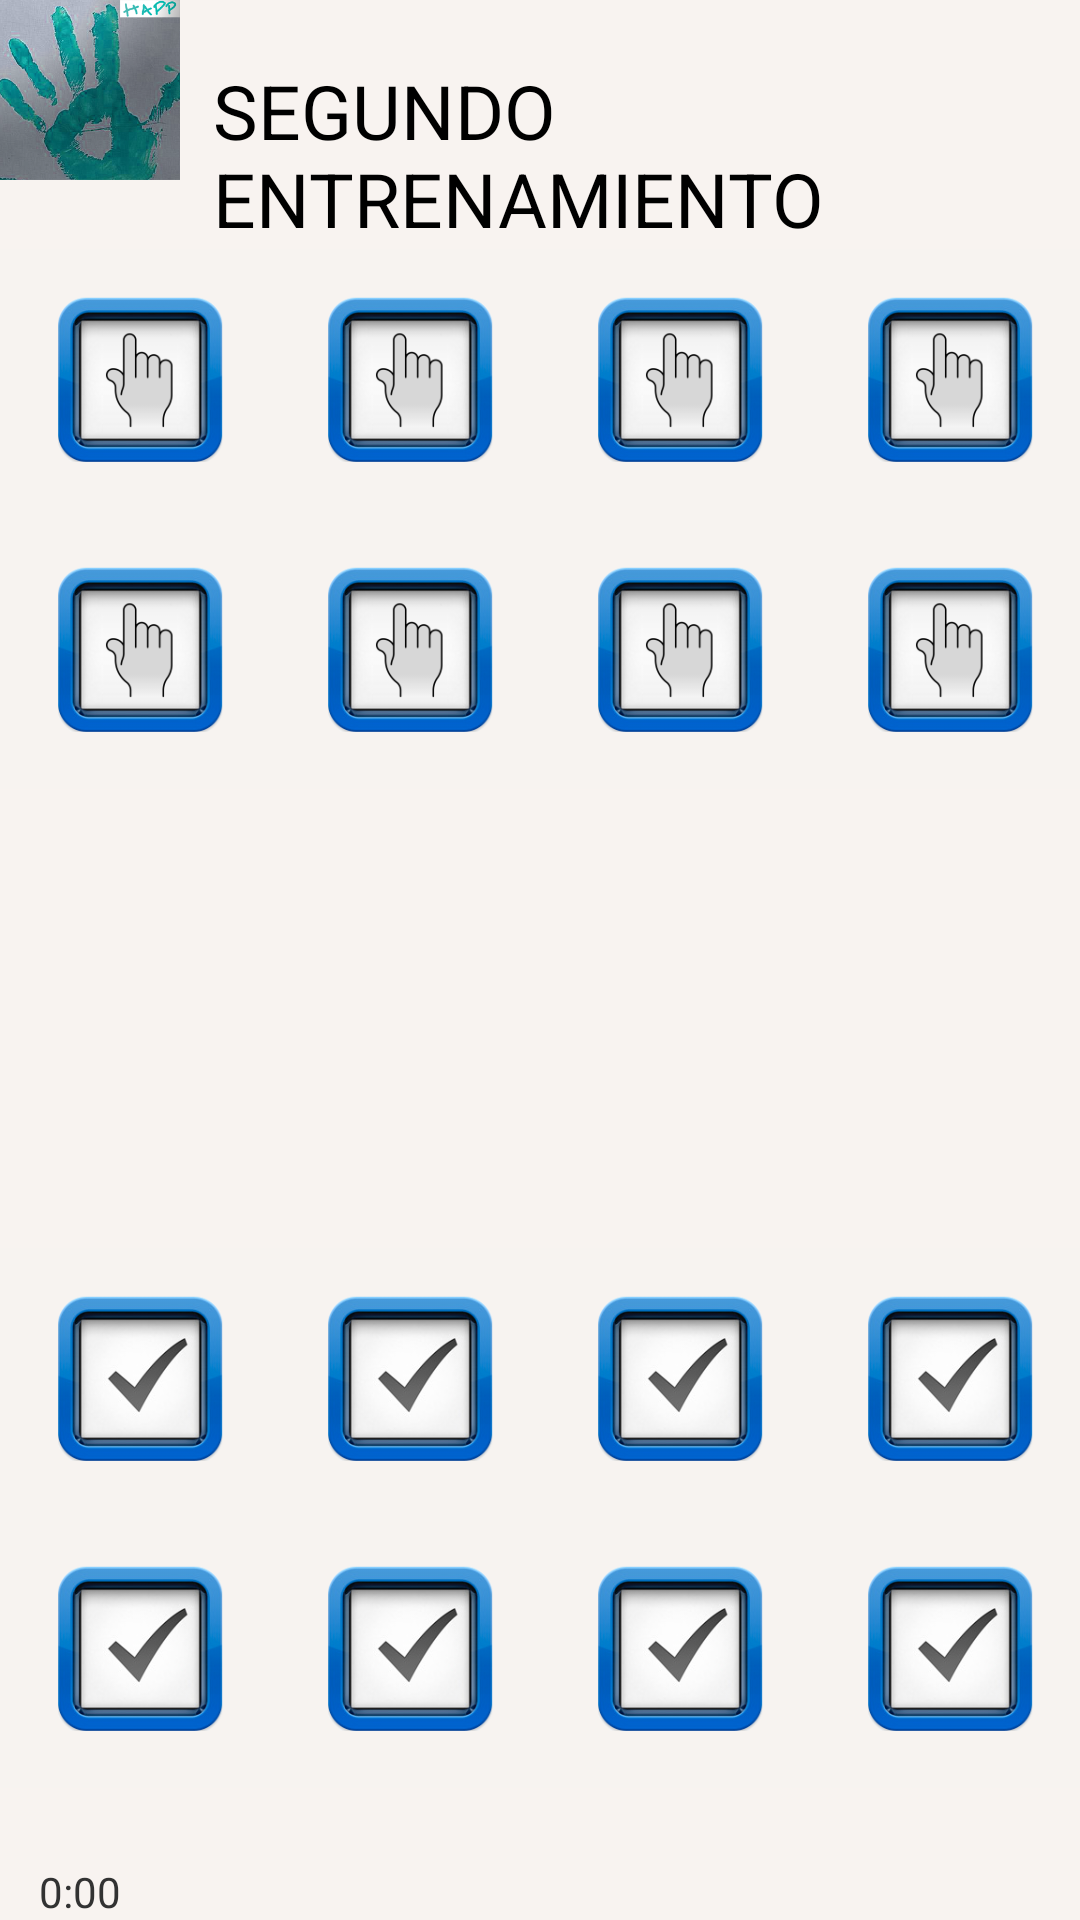

Android layout source for this screen:
<!-- AndroidManifest.xml: application theme AppTheme -->
<!-- res/layout/act_parejas.xml -->
<RelativeLayout xmlns:android="http://schemas.android.com/apk/res/android"
    xmlns:tools="http://schemas.android.com/tools"
    android:layout_width="match_parent"
    android:layout_height="match_parent"
    android:background= "#F8F3F0" >

      <ImageView
          android:id="@+id/imageView10"
          android:layout_width="90dp"
          android:layout_height="90dp"
          android:layout_alignTop="@+id/imageView9"
          android:layout_toRightOf="@+id/imageView9"
          android:src="@drawable/deficon" />

       <ImageView
           android:id="@+id/imageView11"
           android:layout_width="90dp"
           android:layout_height="90dp"
           android:layout_alignTop="@+id/imageView9"
           android:layout_toRightOf="@+id/imageView6"
           android:src="@drawable/deficon" />

        <ImageView
            android:id="@+id/imageView12"
            android:layout_width="90dp"
            android:layout_height="90dp"
            android:layout_alignTop="@+id/imageView10"
            android:layout_toRightOf="@+id/imageView7"
            android:src="@drawable/deficon" />

            <ImageView
                android:id="@+id/imageView3"
                android:layout_width="90dp"
                android:layout_height="90dp"
                android:layout_alignTop="@+id/imageView2"
                android:layout_toLeftOf="@+id/imageView8"
                android:src="@drawable/def_haptic_icon_disabled" />

            <ImageView
                android:id="@+id/imageView4"
                android:layout_width="90dp"
                android:layout_height="90dp"
                android:layout_alignLeft="@+id/imageView8"
                android:layout_alignTop="@+id/imageView3"
                android:src="@drawable/def_haptic_icon_disabled" />

            <ImageView
                android:id="@+id/imageView2"
                android:layout_width="90dp"
                android:layout_height="90dp"
                android:layout_alignTop="@+id/imageView1"
                android:layout_toLeftOf="@+id/imageView3"
                android:src="@drawable/def_haptic_icon_disabled" />

            <ImageView
                android:id="@+id/imageView15"
                android:layout_width="90dp"
                android:layout_height="90dp"
                android:layout_alignTop="@+id/imageView14"
                android:layout_toRightOf="@+id/imageView10"
                android:src="@drawable/deficon" />

            <ImageView
                android:id="@+id/imageView14"
                android:layout_width="90dp"
                android:layout_height="90dp"
                android:layout_alignParentBottom="true"
                android:layout_marginBottom="44dp"
                android:layout_toLeftOf="@+id/imageView15"
                android:src="@drawable/deficon" />

            <ImageView
                android:id="@+id/imageView9"
                android:layout_width="90dp"
                android:layout_height="90dp"
                android:layout_above="@+id/imageView14"
                android:layout_toLeftOf="@+id/imageView6"
                android:src="@drawable/deficon" />

            <ImageView
                android:id="@+id/imageView16"
                android:layout_width="90dp"
                android:layout_height="90dp"
                android:layout_below="@+id/imageView11"
                android:layout_toRightOf="@+id/imageView11"
                android:src="@drawable/deficon" />

            <ImageView
                android:id="@+id/imageView13"
                android:layout_width="90dp"
                android:layout_height="90dp"
                android:layout_alignTop="@+id/imageView14"
                android:layout_toLeftOf="@+id/imageView14"
                android:src="@drawable/deficon" />

            <ImageView
                android:id="@+id/imageView6"
                android:layout_width="90dp"
                android:layout_height="90dp"
                android:layout_below="@+id/imageView1"
                android:layout_toRightOf="@+id/imageView5"
                android:src="@drawable/def_haptic_icon_disabled" />

            <ImageView
                android:id="@+id/imageView7"
                android:layout_width="90dp"
                android:layout_height="90dp"
                android:layout_below="@+id/imageView3"
                android:layout_toRightOf="@+id/imageView2"
                android:src="@drawable/def_haptic_icon_disabled" />

            <ImageView
                android:id="@+id/imageView8"
                android:layout_width="90dp"
                android:layout_height="90dp"
                android:layout_alignParentRight="true"
                android:layout_below="@+id/imageView4"
                android:src="@drawable/def_haptic_icon_disabled" />

            <ImageView
                android:id="@+id/imageView5"
                android:layout_width="90dp"
                android:layout_height="90dp"
                android:layout_alignParentLeft="true"
                android:layout_alignTop="@+id/imageView6"
                android:src="@drawable/def_haptic_icon_disabled" />

            <ImageView
                android:id="@+id/imageView17"
                android:layout_width="60dp"
                android:layout_height="60dp"
                android:layout_alignParentLeft="true"
                android:layout_alignParentTop="true"
                android:src="@drawable/icohapp" />

            <TextView
                android:id="@+id/textView1"
                android:layout_width="wrap_content"
                android:layout_height="wrap_content"
                android:layout_above="@+id/imageView3"
                android:layout_marginLeft="11dp"
                android:layout_toRightOf="@+id/imageView17"
                android:text="SEGUNDO ENTRENAMIENTO"
                android:textColor="#000000"
                android:textSize="@dimen/texto25" />

            <TextView
                android:id="@+id/textView2"
                android:layout_width="wrap_content"
                android:layout_height="wrap_content"
                android:layout_alignParentBottom="true"
                android:layout_alignParentLeft="true"
                android:layout_marginLeft="13dp"
                android:text="0:00" />

            <ImageView
                android:id="@+id/imageView1"
                android:layout_width="90dp"
                android:layout_height="90dp"
                android:layout_alignParentLeft="true"
                android:layout_below="@+id/imageView17"
                android:layout_marginTop="23dp"
                android:src="@drawable/def_haptic_icon_disabled" />

</RelativeLayout>
<!-- resources referenced by this layout -->
<resources>
  <dimen name="texto25">25dp</dimen>
  <!-- drawable def_haptic_icon_disabled: png bitmap (drawable, 19725 bytes) -->
  <!-- drawable deficon: png bitmap (drawable, 23487 bytes) -->
  <!-- drawable icohapp: png bitmap (drawable, 132967 bytes) -->
  <style name="AppTheme" parent="AppBaseTheme">
          
      </style>
  <style name="AppBaseTheme" parent="android:Theme.Light">
          
      </style>
</resources>
